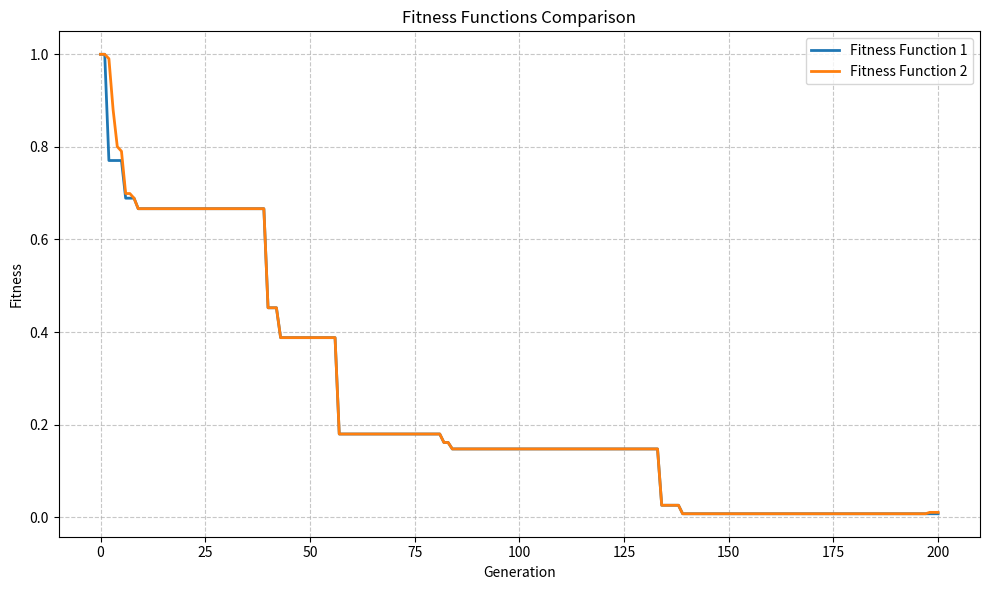

Reproduce this figure in Python.
#!/usr/bin/env python3
# -*- coding: UTF-8 -*-
"""
Line Plot Example
This script creates a line plot comparing two fitness functions over generations.
"""

import matplotlib.pyplot as plt
import numpy as np

def create_line_plot(generations, fitness1, fitness2, output_file="plot.png"):
    """
    Create a line plot comparing two fitness functions.
    
    Args:
        generations (list): List of generation numbers
        fitness1 (list): Values for first fitness function
        fitness2 (list): Values for second fitness function
        output_file (str): Path to save the output plot
    """
    fig, ax = plt.subplots(figsize=(10, 6))
    
    # Plot both fitness functions
    plt.plot(generations, fitness1, label='Fitness Function 1', linewidth=2)
    plt.plot(generations, fitness2, label='Fitness Function 2', linewidth=2)
    
    # Customize the plot
    plt.legend()
    ax.set(xlabel='Generation', ylabel='Fitness')
    ax.grid(True, linestyle='--', alpha=0.7)
    
    # Set title and adjust layout
    plt.title('Fitness Functions Comparison')
    plt.tight_layout()
    
    # Save and display the plot
    fig.savefig(output_file, dpi=300, bbox_inches='tight')
    plt.show()

def main():
    # Sample data
    generations = list(range(201))  # 0 to 200
    
    # First fitness function values
    fitness1 = [1,1,0.770528,0.770528,0.770528,0.770528,0.68915,0.68915,0.68915,0.666422] + \
              [0.666422] * 30 + [0.452346] * 3 + [0.38783] * 14 + [0.179619] * 25 + \
              [0.16129] * 2 + [0.147361] * 50 + [0.02566] * 5 + [0.007331] * 62
    
    # Second fitness function values
    fitness2 = [1,1,0.990528,0.880528,0.800528,0.790528,0.69915,0.69915,0.68915,0.666422] + \
              [0.666422] * 30 + [0.452346] * 3 + [0.38783] * 14 + [0.179619] * 25 + \
              [0.16129] * 2 + [0.147361] * 50 + [0.02566] * 5 + [0.007331] * 59 + [0.010331] * 3

    create_line_plot(generations, fitness1, fitness2)

if __name__ == "__main__":
    main()